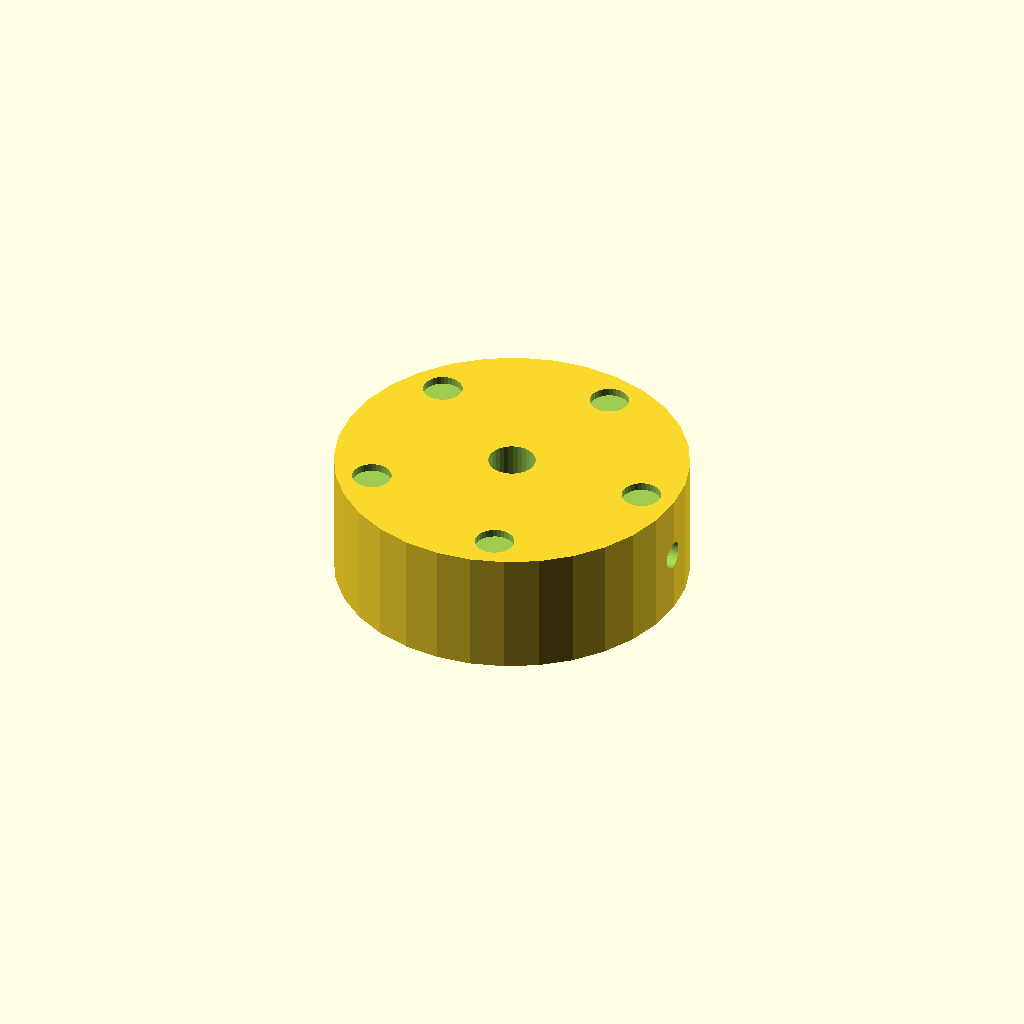
Cell 1: the model at its default parameters.
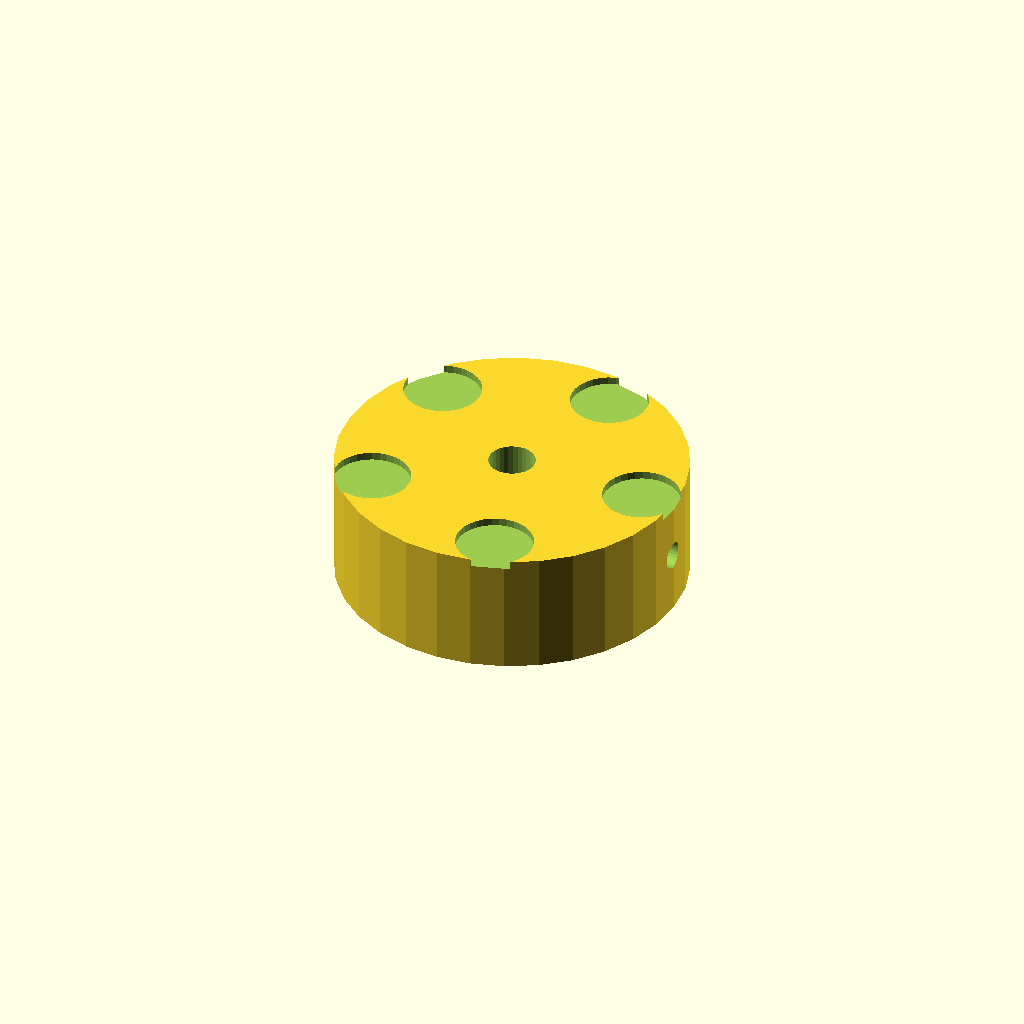
Cell 2: dimp_d = 10 (everything else at default).
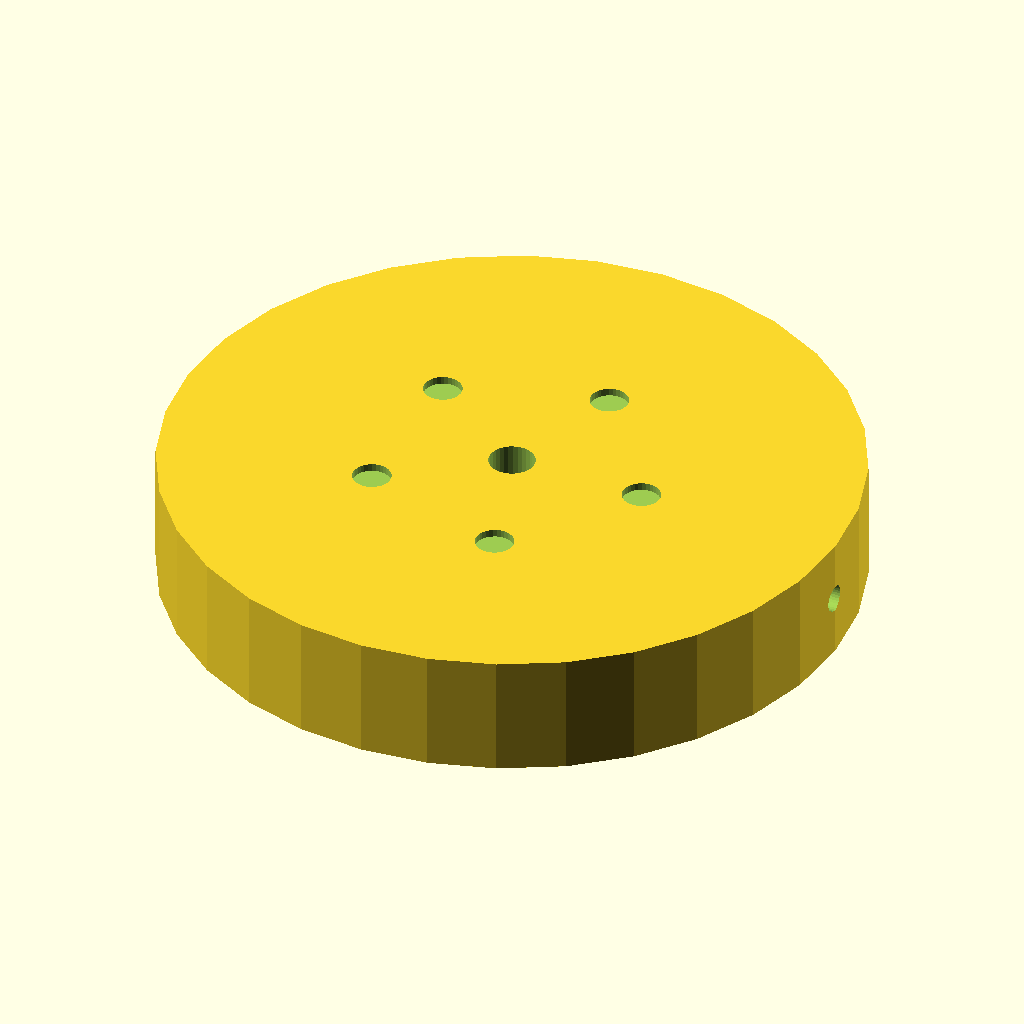
Cell 3: knob_d = 90 (everything else at default).
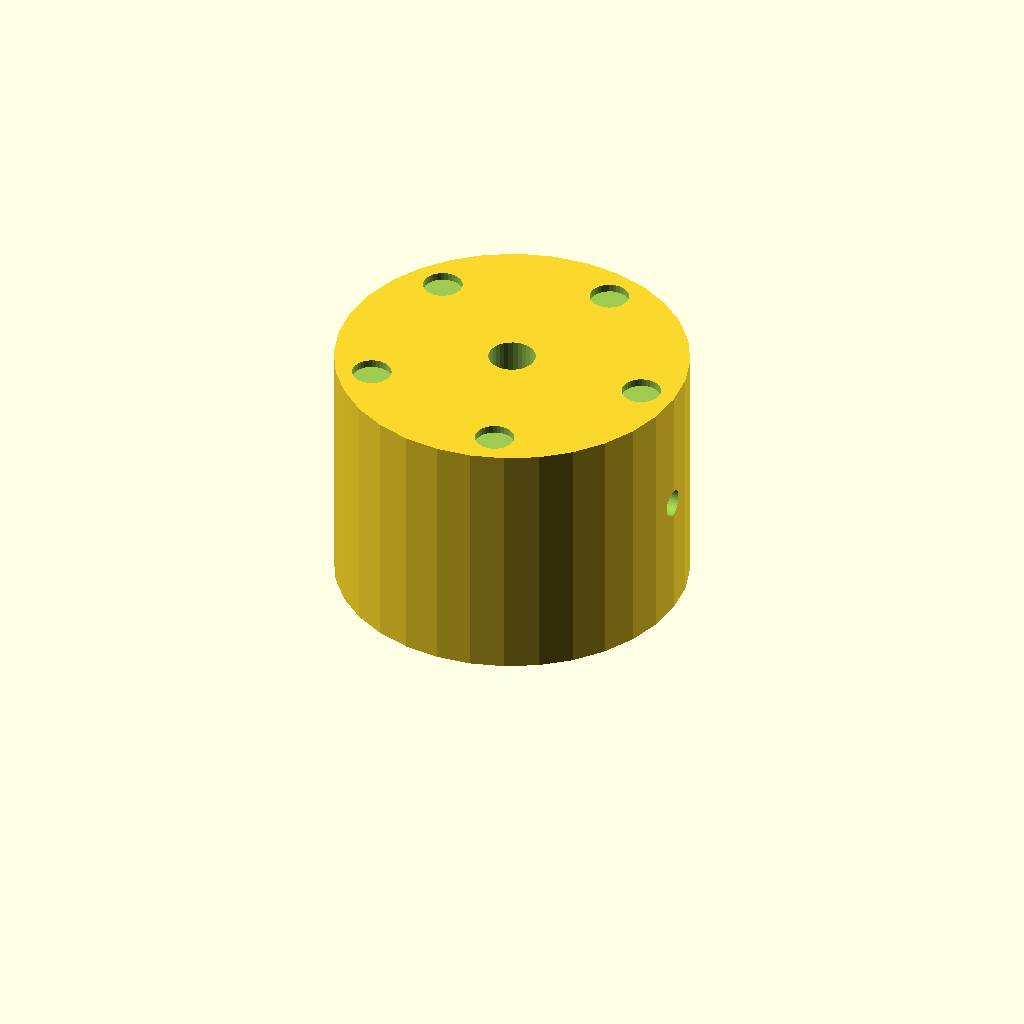
Cell 4 — knob_h set to 32, the other parameters unchanged.
All cells are drawn from one camera (rotation 55°, 0°, 25°, orthographic, colour scheme Cornfield), so only the parameter changes between them.
Source of the model, optional_data/data/solid2/controlknob/part_0120.scad:
$fn = 32;

// ----------------------------------------------------------------------
// Control knob: dimpled knob
// ----------------------------------------------------------------------

// --- parameters (mm) ---
dimp_d = 5;               // finger dimple diameter
n_dimp = 5;               // number of dimples
dimp_r = 18;              // dimple ring radius
knob_d = 45;              // knob body diameter
knob_h = 16;              // knob body height
bore_d = 6;               // shaft bore diameter
set_d = 3.5;              // set screw bore diameter
fit_tol = 0.1;            // tolerance for press fits, mm
free_tol = 0.5;           // tolerance for clearance fits, mm

dimp_step = 360 / n_dimp;  // dimple angular step

difference() {
  cylinder(h = knob_h, d = knob_d);
  translate([0, 0, -1]) cylinder(h = knob_h + 2, d = bore_d);
  translate([-1, 0, knob_h / 2]) rotate([0, 90, 0])
    cylinder(h = knob_d / 2 + bore_d / 2 + 2, d = set_d);  for (i = [0 : n_dimp - 1])
    rotate([0, 0, i * dimp_step])
      translate([dimp_r, 0, knob_h - 1])
        cylinder(h = 2, d = dimp_d);
}
Customizer parameters (derived from the source; name, type, default, range or options):
dimp_d: number, default 5
n_dimp: number, default 5
dimp_r: number, default 18
knob_d: number, default 45
knob_h: number, default 16
bore_d: number, default 6
set_d: number, default 3.5
fit_tol: number, default 0.1
free_tol: number, default 0.5
